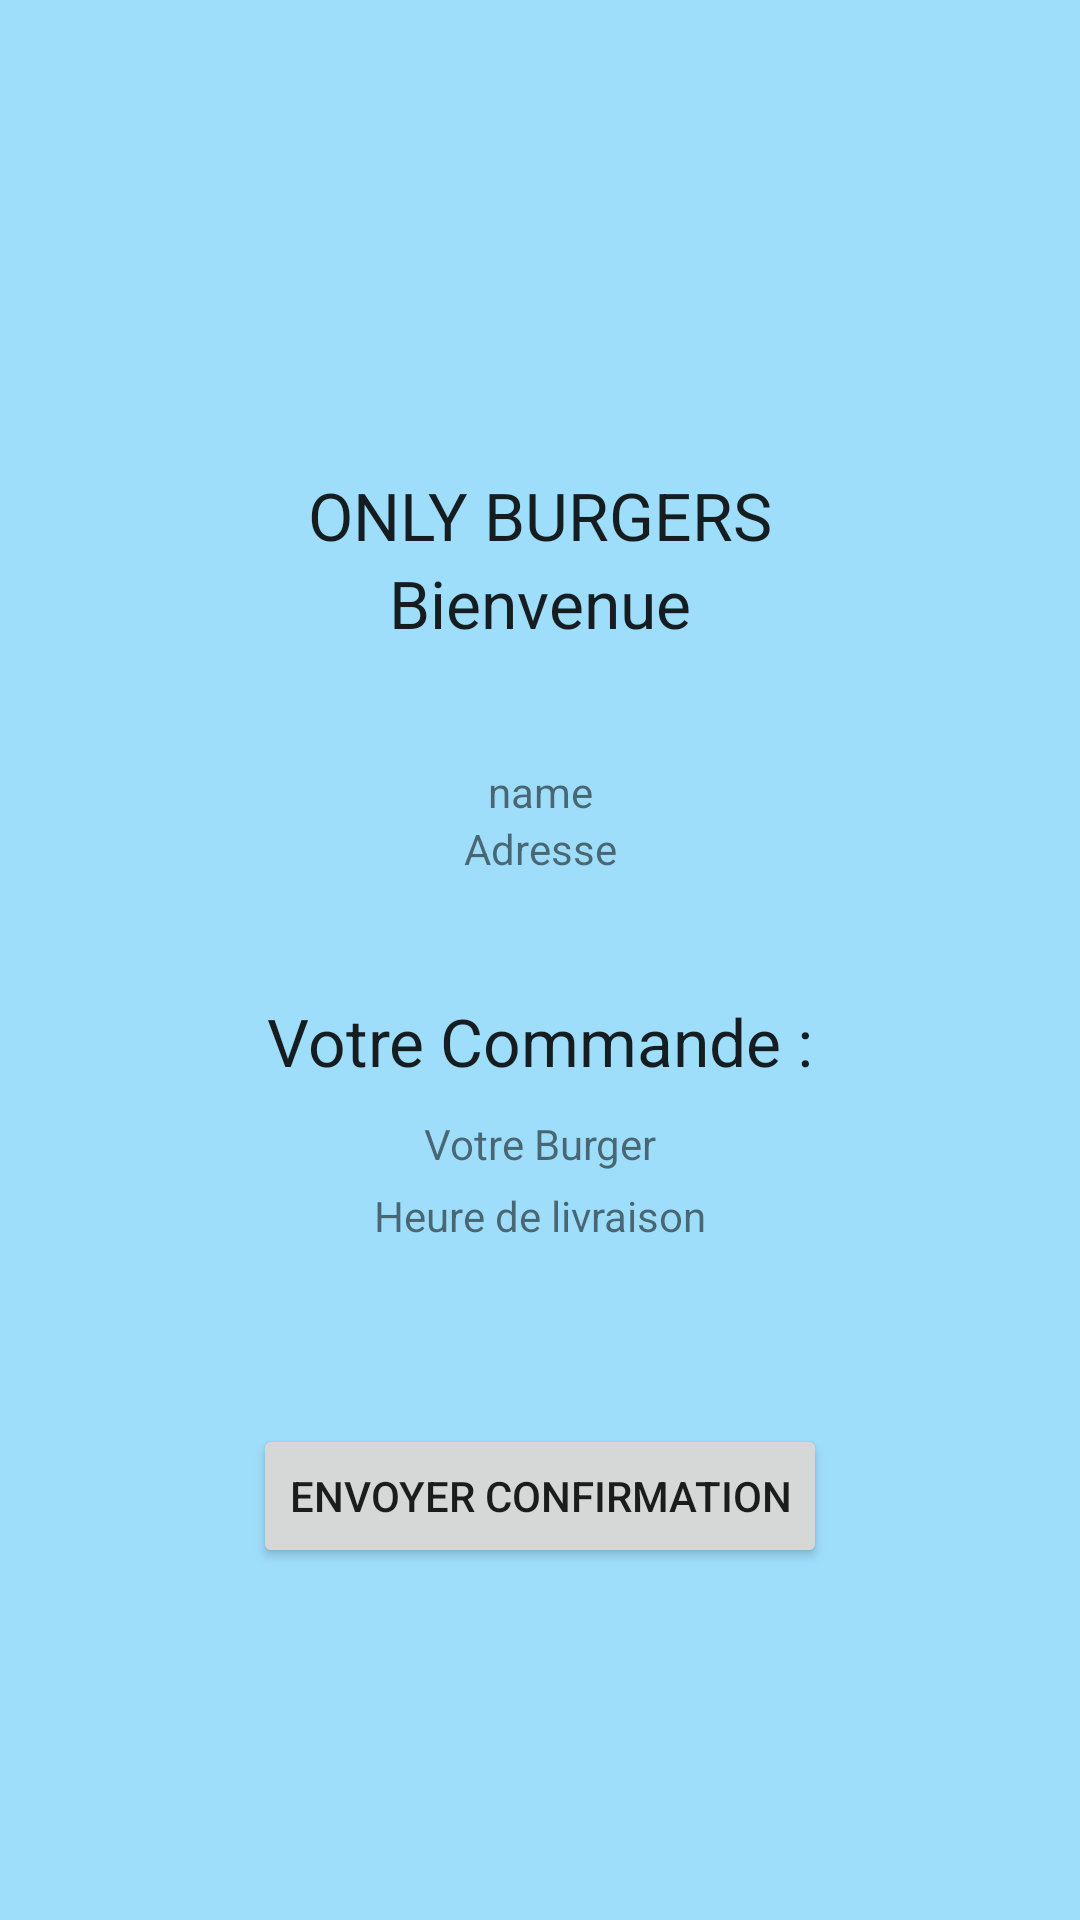

Produce the Android XML layout that renders to this screen, including the resource entries it uses.
<!-- AndroidManifest.xml: application theme Theme.NicolasDroidBurger -->
<!-- res/layout/activity_home.xml -->
<?xml version="1.0" encoding="utf-8"?>
<androidx.constraintlayout.widget.ConstraintLayout xmlns:android="http://schemas.android.com/apk/res/android"
    xmlns:app="http://schemas.android.com/apk/res-auto"
    xmlns:tools="http://schemas.android.com/tools"
    android:layout_width="match_parent"
    android:layout_height="match_parent"
    android:background="#6103A9F4"
    tools:context=".HomeActivity">

    <ImageView
        android:id="@+id/imageView"
        android:layout_width="167dp"
        android:layout_height="132dp"
        android:layout_marginTop="5dp"
        app:layout_constraintEnd_toEndOf="parent"
        app:layout_constraintStart_toStartOf="parent"
        app:layout_constraintTop_toTopOf="parent"
        app:srcCompat="@drawable/burger47" />

    <TextView
        android:id="@+id/welcome"
        android:layout_width="wrap_content"
        android:layout_height="wrap_content"
        android:minHeight="48dp"
        android:text="Bienvenue"
        android:textAppearance="@style/TextAppearance.AppCompat.Large"
        app:autoSizeTextType="uniform"
        app:layout_constraintEnd_toEndOf="parent"
        app:layout_constraintStart_toStartOf="parent"
        app:layout_constraintTop_toBottomOf="@+id/title" />

    <TextView
        android:id="@+id/printName"
        android:layout_width="wrap_content"
        android:layout_height="wrap_content"
        android:layout_marginTop="20dp"
        android:text="name"
        app:layout_constraintEnd_toEndOf="parent"
        app:layout_constraintStart_toStartOf="parent"
        app:layout_constraintTop_toBottomOf="@+id/welcome" />

    <TextView
        android:id="@+id/address"
        android:layout_width="wrap_content"
        android:layout_height="wrap_content"
        android:text="Adresse"
        app:layout_constraintEnd_toEndOf="parent"
        app:layout_constraintStart_toStartOf="parent"
        app:layout_constraintTop_toBottomOf="@+id/printName" />

    <TextView
        android:id="@+id/commande"
        android:layout_width="wrap_content"
        android:layout_height="wrap_content"
        android:layout_marginTop="40dp"
        android:text="Votre Commande :"
        android:textAppearance="@style/TextAppearance.AppCompat.Large"
        app:layout_constraintEnd_toEndOf="parent"
        app:layout_constraintStart_toStartOf="parent"
        app:layout_constraintTop_toBottomOf="@+id/address" />

    <TextView
        android:id="@+id/burgerSelec"
        android:layout_width="wrap_content"
        android:layout_height="wrap_content"
        android:layout_marginTop="10dp"
        android:text="Votre Burger"
        app:layout_constraintEnd_toEndOf="parent"
        app:layout_constraintStart_toStartOf="parent"
        app:layout_constraintTop_toBottomOf="@+id/commande" />

    <TextView
        android:id="@+id/delivery"
        android:layout_width="wrap_content"
        android:layout_height="wrap_content"
        android:layout_marginTop="5dp"
        android:text="Heure de livraison"
        app:layout_constraintEnd_toEndOf="parent"
        app:layout_constraintStart_toStartOf="parent"
        app:layout_constraintTop_toBottomOf="@+id/burgerSelec" />

    <Button
        android:id="@+id/SendMail"
        android:layout_width="wrap_content"
        android:layout_height="wrap_content"
        android:layout_marginTop="60dp"
        android:text="Envoyer confirmation"
        app:layout_constraintEnd_toEndOf="parent"
        app:layout_constraintStart_toStartOf="parent"
        app:layout_constraintTop_toBottomOf="@+id/delivery" />

    <TextView
        android:id="@+id/title"
        android:layout_width="wrap_content"
        android:layout_height="wrap_content"
        android:layout_marginTop="20dp"
        android:text="ONLY BURGERS"
        android:textAppearance="@style/TextAppearance.AppCompat.Large"
        app:layout_constraintEnd_toEndOf="parent"
        app:layout_constraintStart_toStartOf="parent"
        app:layout_constraintTop_toBottomOf="@+id/imageView" />

</androidx.constraintlayout.widget.ConstraintLayout>
<!-- resources referenced by this layout -->
<resources>
  <style name="Theme.NicolasDroidBurger" parent="Theme.MaterialComponents.DayNight.DarkActionBar">
          
          <item name="colorPrimary">@color/purple_500</item>
          <item name="colorPrimaryVariant">@color/purple_700</item>
          <item name="colorOnPrimary">@color/white</item>
          
          <item name="colorSecondary">@color/teal_200</item>
          <item name="colorSecondaryVariant">@color/teal_700</item>
          <item name="colorOnSecondary">@color/black</item>
          
          <item name="android:statusBarColor" tools:targetApi="l">?attr/colorPrimaryVariant</item>
          
      </style>
  <!-- not gathered from this repository: default colours our renderer supplied (Android Studio template values) -->
  <color name="purple_500">#FF6200EE</color>
  <color name="purple_700">#FF3700B3</color>
  <color name="teal_200">#FF03DAC5</color>
  <color name="teal_700">#FF018786</color>
  <color name="black">#FF000000</color>
  <color name="white">#FFFFFFFF</color>
</resources>
